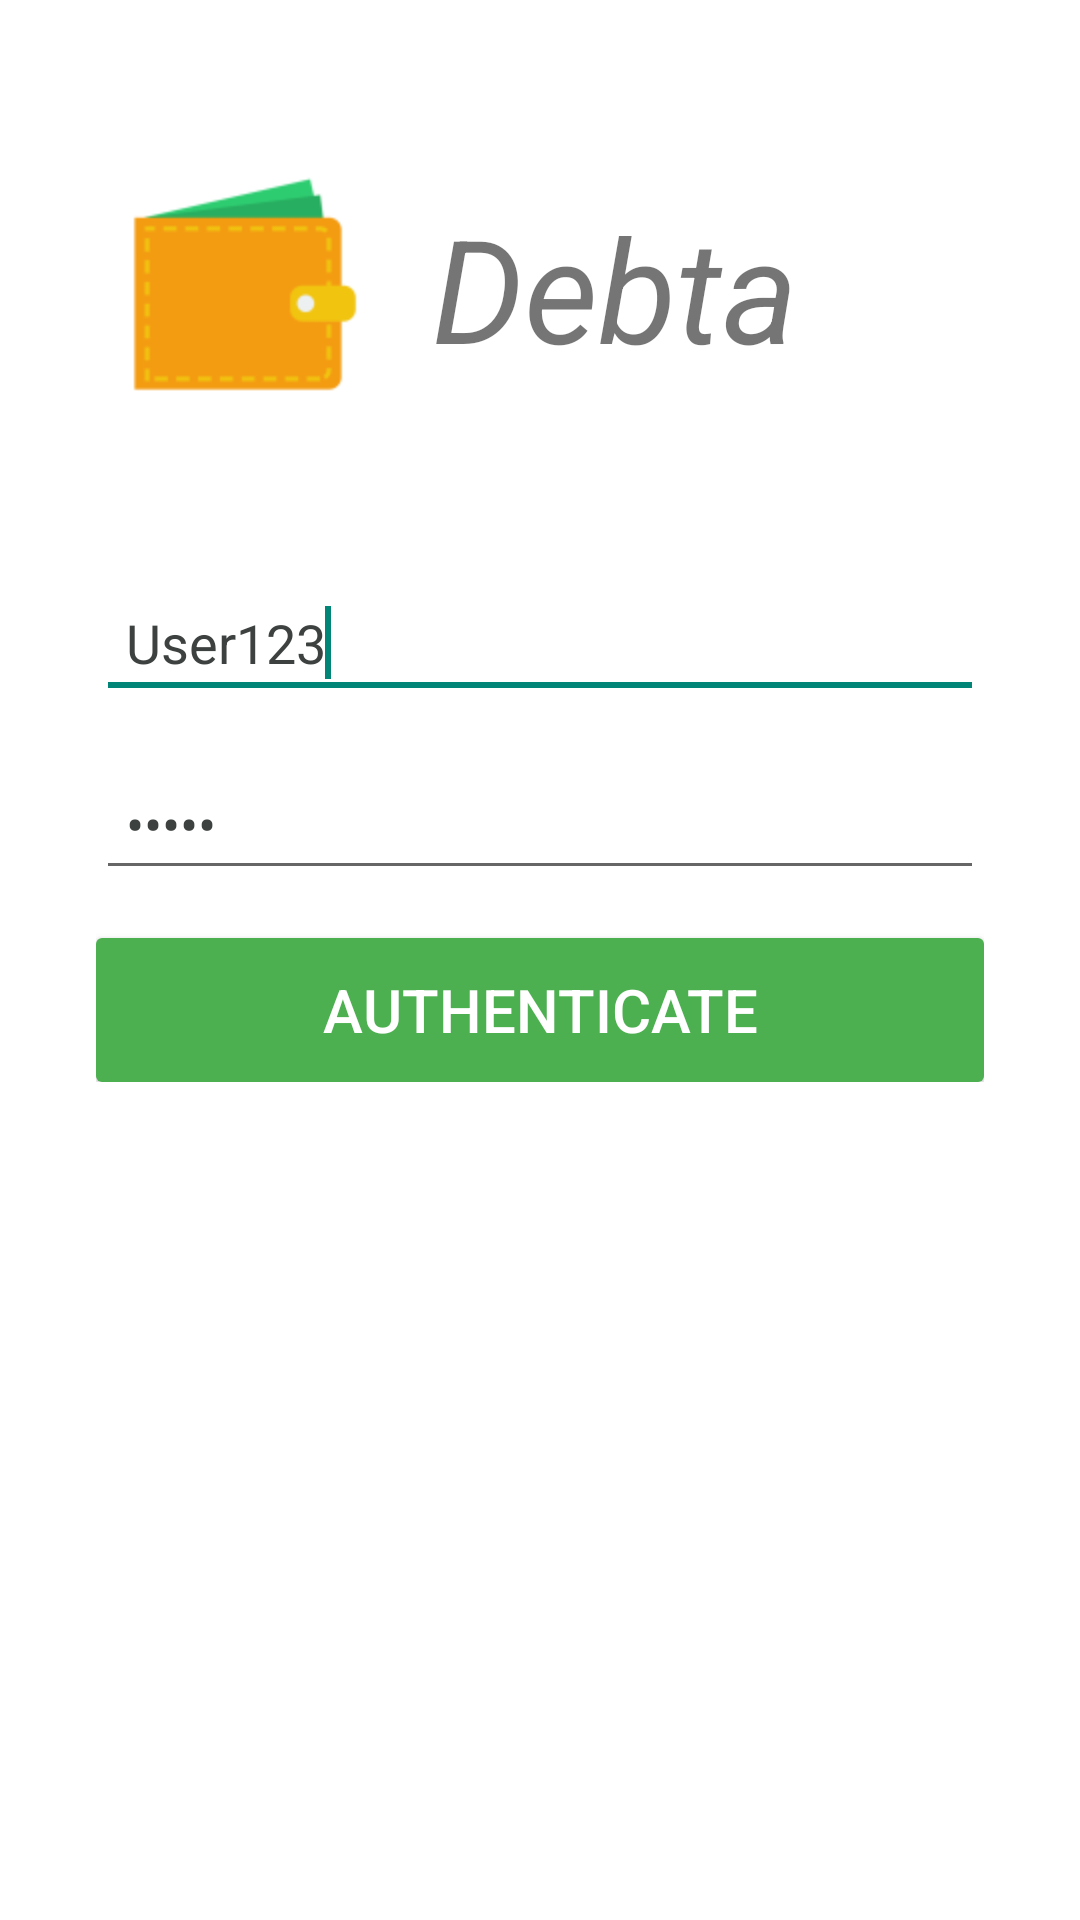

Produce the Android XML layout that renders to this screen, including the resource entries it uses.
<!-- AndroidManifest.xml: activity theme AppNoActionBarTheme -->
<!-- res/layout/activity_login.xml -->
<RelativeLayout xmlns:android="http://schemas.android.com/apk/res/android"
    xmlns:tools="http://schemas.android.com/tools"
    android:layout_width="match_parent"
    android:layout_height="match_parent"
    android:orientation="vertical"
    android:background="@color/white"
    tools:context=".LogInActivity">

    <LinearLayout
        android:id="@+id/ll_top_logo"
        android:layout_width="match_parent"
        android:layout_height="96dp"
        android:orientation="horizontal"
        android:layout_marginLeft="32dp"
        android:layout_marginRight="32dp"
        android:layout_marginTop="48dp"
        android:layout_alignParentTop="true">

        <ImageView
            android:layout_width="96dp"
            android:layout_height="match_parent"
            android:src="@mipmap/ic_launcher"
            android:layout_gravity="center" />

        <TextView
            android:layout_width="fill_parent"
            android:layout_height="fill_parent"
            android:layout_marginLeft="16dp"
            android:text="@string/app_name"
            android:textSize="48dp"
            android:textStyle="italic"
            android:gravity="center_vertical" />
    </LinearLayout>

    <LinearLayout
        android:layout_width="match_parent"
        android:layout_height="wrap_content"
        android:orientation="vertical"
        android:layout_marginTop="48dp"
        android:layout_marginLeft="32dp"
        android:layout_marginRight="32dp"
        android:layout_gravity="center_horizontal"
        android:layout_below="@+id/ll_top_logo">

        <EditText
            android:layout_width="match_parent"
            android:layout_height="wrap_content"
            android:layout_gravity="center"
            android:ems="10"
            android:padding="10dp"
            android:inputType="text"
            android:hint="@string/input_dialog_username_hint"
            android:textColor="@color/darkGrey"
            android:text="User123"
            android:id="@+id/et_username">

            <requestFocus />
        </EditText>

        <EditText
            android:layout_width="match_parent"
            android:layout_height="wrap_content"
            android:layout_gravity="center"
            android:layout_marginTop="16dp"
            android:padding="10dp"
            android:hint="@string/input_password_hint"
            android:inputType="textPassword"
            android:password="true"
            android:textColor="@color/darkGrey"
            android:text="admin"
            android:id="@+id/et_password" />

        <Button
            android:layout_width="match_parent"
            android:layout_height="48dp"
            android:background="@drawable/button_green"
            android:text="@string/button_auth"
            android:textSize="20sp"
            android:textColor="@color/white"
            android:layout_marginTop="16dp"
            android:id="@+id/b_login" />

    </LinearLayout>

</RelativeLayout>
<!-- resources referenced by this layout -->
<resources>
  <color name="darkGrey">#3d4140</color>
  <color name="white">#ffffff</color>
  <!-- drawable button_green (drawable) -->
  <?xml version="1.0" encoding="utf-8"?>
  <selector xmlns:android="http://schemas.android.com/apk/res/android">
  	<item android:drawable="@drawable/button_green_pressed"
  	      android:state_pressed="true"/>
  	<item android:drawable="@drawable/button_green_normal"
  	      android:state_focused="true"/>
  	<item android:drawable="@drawable/button_green_normal"/>
  </selector>
  <!-- mipmap ic_launcher: png bitmap (mipmap-hdpi, 1165 bytes) -->
  <string name="app_name">Debta</string>
  <string name="button_auth">Authenticate</string>
  <string name="input_dialog_username_hint">Username</string>
  <string name="input_password_hint">Password</string>
  <style name="AppNoActionBarTheme" parent="Theme.AppCompat.Light.NoActionBar" />
  <!-- drawable button_green_pressed (drawable) -->
  <?xml version="1.0" encoding="utf-8"?>
  <shape xmlns:android="http://schemas.android.com/apk/res/android"
         android:shape="rectangle"
  		>
  	<corners
  			android:radius="2dp"
  			/>
  	<solid
  			android:color="@color/green_800"
  			/>
  	<size
  			android:width="270dp"
  			android:height="60dp"
  			/>
  	<stroke
  			android:color="@color/blue_grey"
  			/>
  </shape>
  <!-- drawable button_green_normal (drawable) -->
  <?xml version="1.0" encoding="utf-8"?>
  <shape xmlns:android="http://schemas.android.com/apk/res/android"
         android:shape="rectangle"
  		>
  	<corners
  			android:radius="2dp"
  			/>
  	<solid
  			android:color="@color/green"
  			/>
  	<size
  			android:width="270dp"
  			android:height="60dp"
  			/>
  	<stroke
  			android:color="@color/blue_grey"
  			/>
  </shape>
  <color name="green_800">#2E7D32</color>
  <color name="blue_grey">#ECEFF1</color>
  <color name="green">#4CAF50</color>
</resources>
